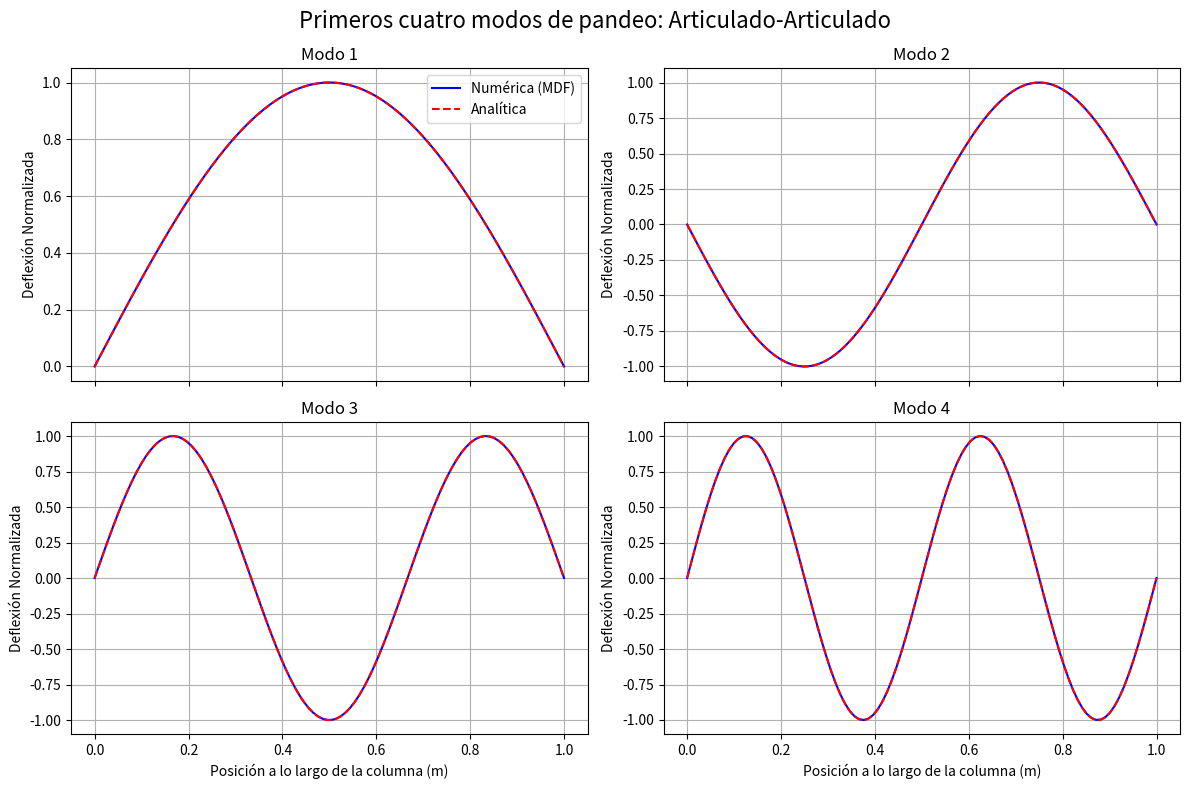
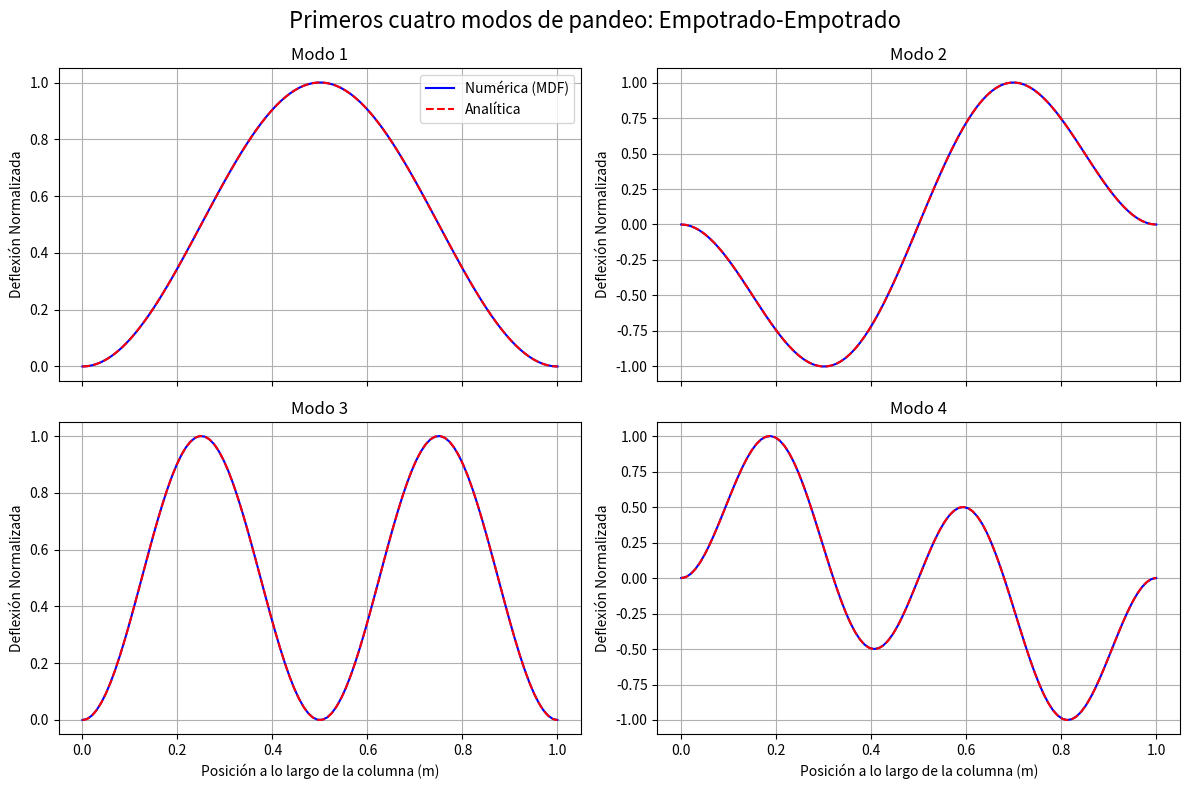
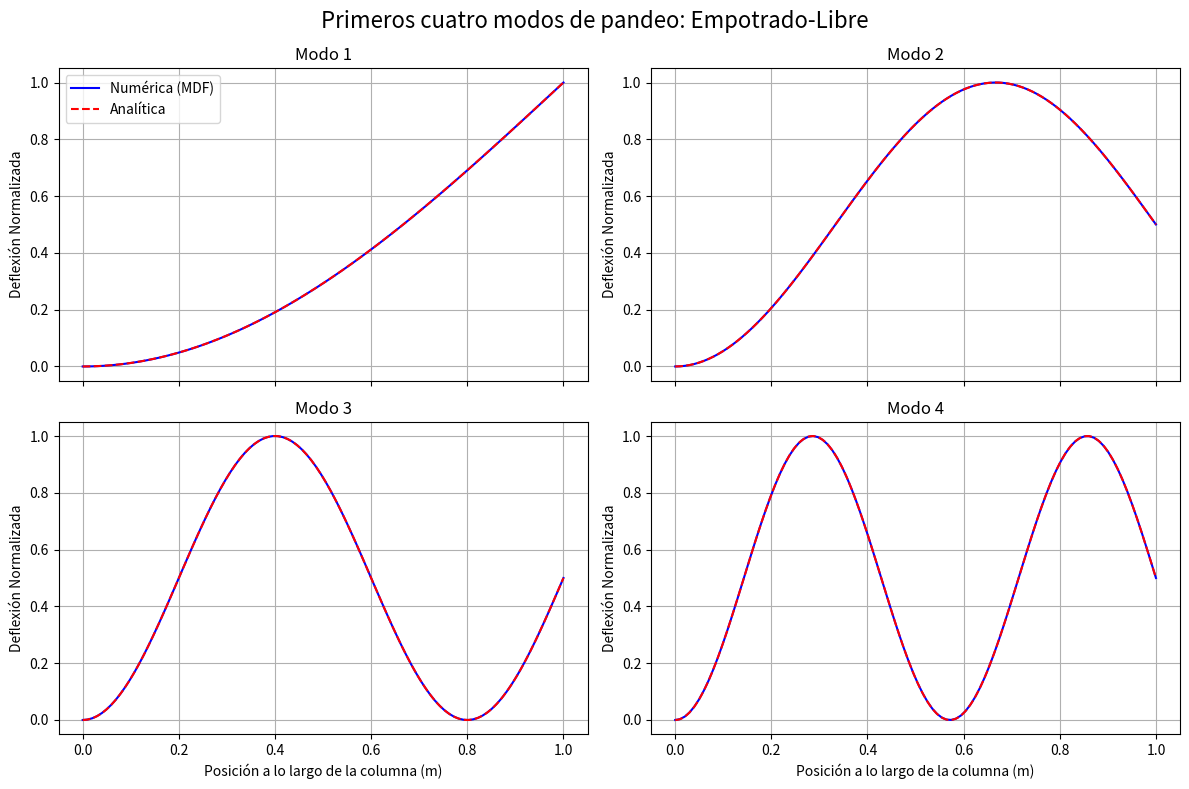
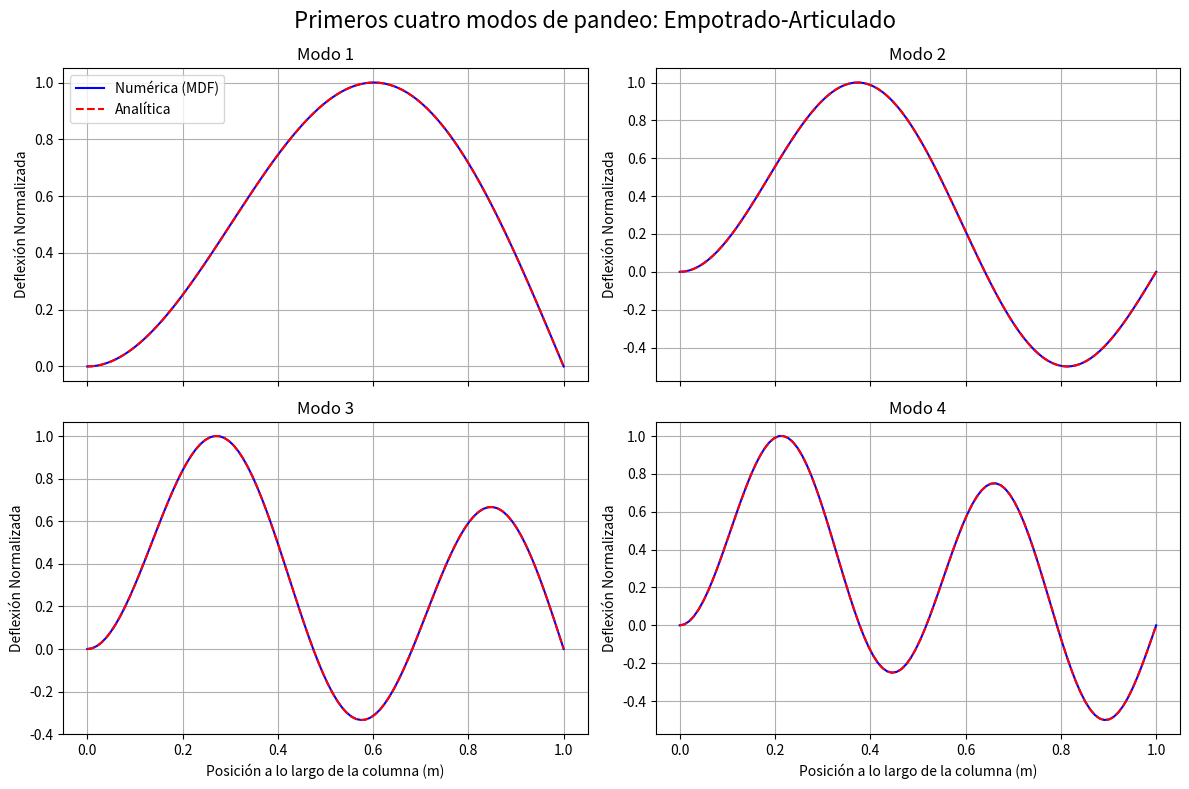

Recreate these plots in Python, in order.
import numpy as np
from scipy.linalg import eigh
import matplotlib.pyplot as plt

# Raíces precalculadas de tan(x)=x para el caso empotrado-articulado
phi = [np.nan, 4.4934094579, 7.7252518369, 10.9041216594, 14.0661939128]

# Raíces de 2 - kL*sin(kL) - 2cos(kL) = 0 para el caso empotrado-empotrado
knL_ee = [np.nan, 2*np.pi, 2*phi[1], 4*np.pi, 2*phi[2]]

def P_cr_analitico(cond_apoyo, n, L=1.0, E=1.0, I=1.0):
    match cond_apoyo:
        case 'articulado-articulado':
            P_cr = (n**2 * np.pi**2 * E*I)/L**2
        case 'empotrado-empotrado':
            P_cr = (knL_ee[n]**2 * E*I)/L**2
        case 'empotrado-libre':
            P_cr = ((2*n-1)**2 * np.pi**2 * E*I)/(4*L**2)
        case 'empotrado-articulado':
            P_cr = (phi[n]**2 * E*I)/L**2
        case _:
            raise ValueError("Tipo de condición de apoyo desconocida")
    return P_cr

def modo_pandeo_analitico(cond_apoyo, x, n, L=1.0):
    match cond_apoyo:
        case 'articulado-articulado':
            vx = np.sin(n*np.pi*x/L)
        case 'empotrado-empotrado':
            knL = knL_ee[n]
            kn = knL/L
            if n%2 != 0:  # n = 1, 3, 5, 7, ...
                # Forma modal simplificada
                vx = np.cos(kn*x) - 1
            else:         # n = 2, 4, 6, 8, ...
                # Forma modal general
                vx = np.cos(kn*x) - 1 - ((np.sin(kn*x) - kn*x)/(np.sin(knL) - knL))*(np.cos(knL) - 1)
        case 'empotrado-libre':
            vx = np.cos((2*n - 1)*np.pi*x/(2*L)) - 1
        case 'empotrado-articulado':
            kn = phi[n]/L
            vx = np.sin(kn*x) - kn*L*np.cos(kn*x) + kn*(L - x)
        case _:
            raise ValueError("Tipo de condición de apoyo desconocida")
    return vx

def resolver_pandeo(cond_apoyo, N, L=1.0, E=1.0, I=1.0):
    """
    Resuelve el problema de pandeo de columna para los primeros cuatro modos
    usando el método de las diferencias finitas.

    Calcula numéricamente las cargas críticas y los modos de pandeo asociados
    """
    # Definición del paso de la malla
    h = L/(N + 1)

    # Se extraen las condiciones de apoyo izquierda y derecha
    apoyo_izq, apoyo_der = cond_apoyo.split('-')

    # Construcción de las matrices de rigidez elástica y geométrica Ke y Kg
    if apoyo_der == 'libre':
        Ke = np.zeros((N+1, N+1))
        Kg = np.zeros((N+1, N+1))
    else:
        Ke = np.zeros((N, N))
        Kg = np.zeros((N, N))

    # Condición de apoyo izquierda
    match apoyo_izq:
        case 'articulado':
            Ke[0, [0, 1, 2   ]] = [5, -4, 1]
            Ke[1, [0, 1, 2, 3]] = [-4, 6, -4, 1]
            Kg[0, [0, 1      ]] = [2, -1]
        case 'empotrado':
            Ke[0, [0, 1, 2   ]] = [7, -4, 1]
            Ke[1, [0, 1, 2, 3]] = [-4, 6, -4, 1]
            Kg[0, [0, 1      ]] = [2, -1]
        case _:
            raise ValueError("Condición de apoyo izquierda desconocida")

    # Discretización de la ecuación diferencial (diferencias finitas centradas)
    if apoyo_der == 'libre':
        for i in range(2, N-1):
            Ke[i, i-2:i+3] = [1, -4, 6, -4, 1]
        for i in range(1, N):
            Kg[i, i-1:i+2] = [-1, 2, -1]
    else:
        for i in range(2, N-2):
            Ke[i, i-2:i+3] = [1, -4, 6, -4, 1]
        for i in range(1, N-1):
            Kg[i, i-1:i+2] = [-1, 2, -1]

    # Condición de apoyo derecha
    match apoyo_der:
        case 'articulado':
            Ke[N-1, [     N-3, N-2, N-1]] = [1, -4, 5]
            Ke[N-2, [N-4, N-3, N-2, N-1]] = [1, -4, 6, -4]
            Kg[N-1, [          N-2, N-1]] = [-1, 2]
        case 'empotrado':
            Ke[N-1, [     N-3, N-2, N-1]] = [1, -4, 7]
            Ke[N-2, [N-4, N-3, N-2, N-1]] = [1, -4, 6, -4]
            Kg[N-1, [          N-2, N-1]] = [-1, 2]
        case 'libre':
            Ke[  N, [     N-2, N-1, N  ]] = [1, -2, 1]
            Ke[N-1, [N-3, N-2, N-1, N  ]] = [1, -4, 5, -2]
            Kg[  N, [          N-1, N  ]] = [-1, 1]
        case _:
            raise ValueError("Condición de apoyo derecha desconocida")

    # Se imprimen las matrices de rigidez Ke y Kg antes de escalar
    #print("Matriz Ke:\n", Ke)
    #print("\nMatriz Kg:\n", Kg)

    Ke *= E*I/h**4
    Kg *= 1/h**2

    # Con eigh() los valores propios ya son reales y están ordenados
    valp, vecp = eigh(Ke, Kg)

    # Seleccionar los primeros 'num_modos' modos de pandeo
    num_modos = 4
    idx_valp_positivos = valp > 1e-6
    P_cr         = valp[   idx_valp_positivos][   :num_modos]
    modos_pandeo = vecp[:, idx_valp_positivos][:, :num_modos]

    # Normalizar los modos de pandeo y asegurar una orientación consistente
    for i in range(num_modos):
        modos_pandeo[:, i] /= np.max(np.abs(modos_pandeo[:, i]))
        if np.sum(modos_pandeo[:, i]) < 0:
            modos_pandeo[:, i] *= -1

    return P_cr, modos_pandeo

# Se definen los parámetros del problema
N = 100         # Número de nodos internos en la discretización por diferencias finitas
E = 200e9       # [Pa]  Módulo de Young para el acero (200 GPa)
I = 0.01**4/12  # [m^4] Momento de inercia para una sección cuadrada de 1cm x 1cm
L = 1.0         # [m]   Longitud de la viga (m)

# Resolver y graficar para cada caso de condiciones de apoyo
casos = ['articulado-articulado', 'empotrado-empotrado', 'empotrado-libre', 'empotrado-articulado']
for caso in casos:
    print(f"\n--- CASO {caso.upper()} ---")

    # Obtener solución numérica
    P_cr_numerica, modos_pandeo = resolver_pandeo(caso, N=N, L=L, E=E, I=I)

    # Calcular soluciones analíticas
    P_cr_analitica = np.zeros(4)
    for i in range(4):
        P_cr_analitica[i] = P_cr_analitico(caso, n=i+1, L=L, E=E, I=I)

    # Tabla comparativa entre Pcr numérica y analítica
    print(f"{'Modo':>4} | {'P_cr Numérica (kN)':>20} | {'P_cr Analítica (kN)':>20} | {'Error (%)':>10}")
    print("-" * 65)
    error = 100*abs(P_cr_numerica - P_cr_analitica)/P_cr_analitica
    for i in range(4):
        print(f"{i+1:>4} | {P_cr_numerica[i]/1000:>20.5f} | {P_cr_analitica[i]/1000:>20.5f} | {error[i]:>10.5f}")

    # Se grafica la comparación analítica vs numérica de los modos de pandeo
    fig, axs = plt.subplots(2, 2, figsize=(12, 8), sharex=True)
    fig.suptitle(f'Primeros cuatro modos de pandeo: {caso.title()}', fontsize=16)

    for i in range(4):
        ax = axs.flat[i]
        modo_pandeo = modos_pandeo[:, i]

        # Solución numérica (línea azul con puntos)
        x_num = np.linspace(0, L, N+2)
        if caso == 'empotrado-libre':
            y_num = np.hstack([0, modo_pandeo])
        else:
            y_num = np.hstack([0, modo_pandeo, 0])
        ax.plot(x_num, y_num, '-', markersize=3, color='blue', label='Numérica (MDF)')

        # Solución analítica (línea roja punteada)
        x_an = np.linspace(0, L, 200)
        y_an = modo_pandeo_analitico(caso, x_an, n=i+1, L=L)

        # Normalizar y graficar la forma analítica
        y_an_normalizada = y_an/np.max(np.abs(y_an))

        # Voltear si es necesario para coincidir con la orientación del modo numérico
        # Si y_an_normalizada y y_num tienen la misma orientación >> productos positivos
        # Si tienen orientaciones opuestas >>> productos negativos
        if np.sum(y_an_normalizada * np.interp(x_an, x_num, y_num)) < 0:
            y_an_normalizada *= -1

        ax.plot(x_an, y_an_normalizada, '--', color='red', label='Analítica')

        ax.set_title(f'Modo {i+1}')
        ax.grid(True)
        ax.set_ylabel("Deflexión Normalizada")

    axs.flat[0].legend()
    axs.flat[2].set_xlabel("Posición a lo largo de la columna (m)")
    axs.flat[3].set_xlabel("Posición a lo largo de la columna (m)")
    plt.tight_layout()
    plt.show()